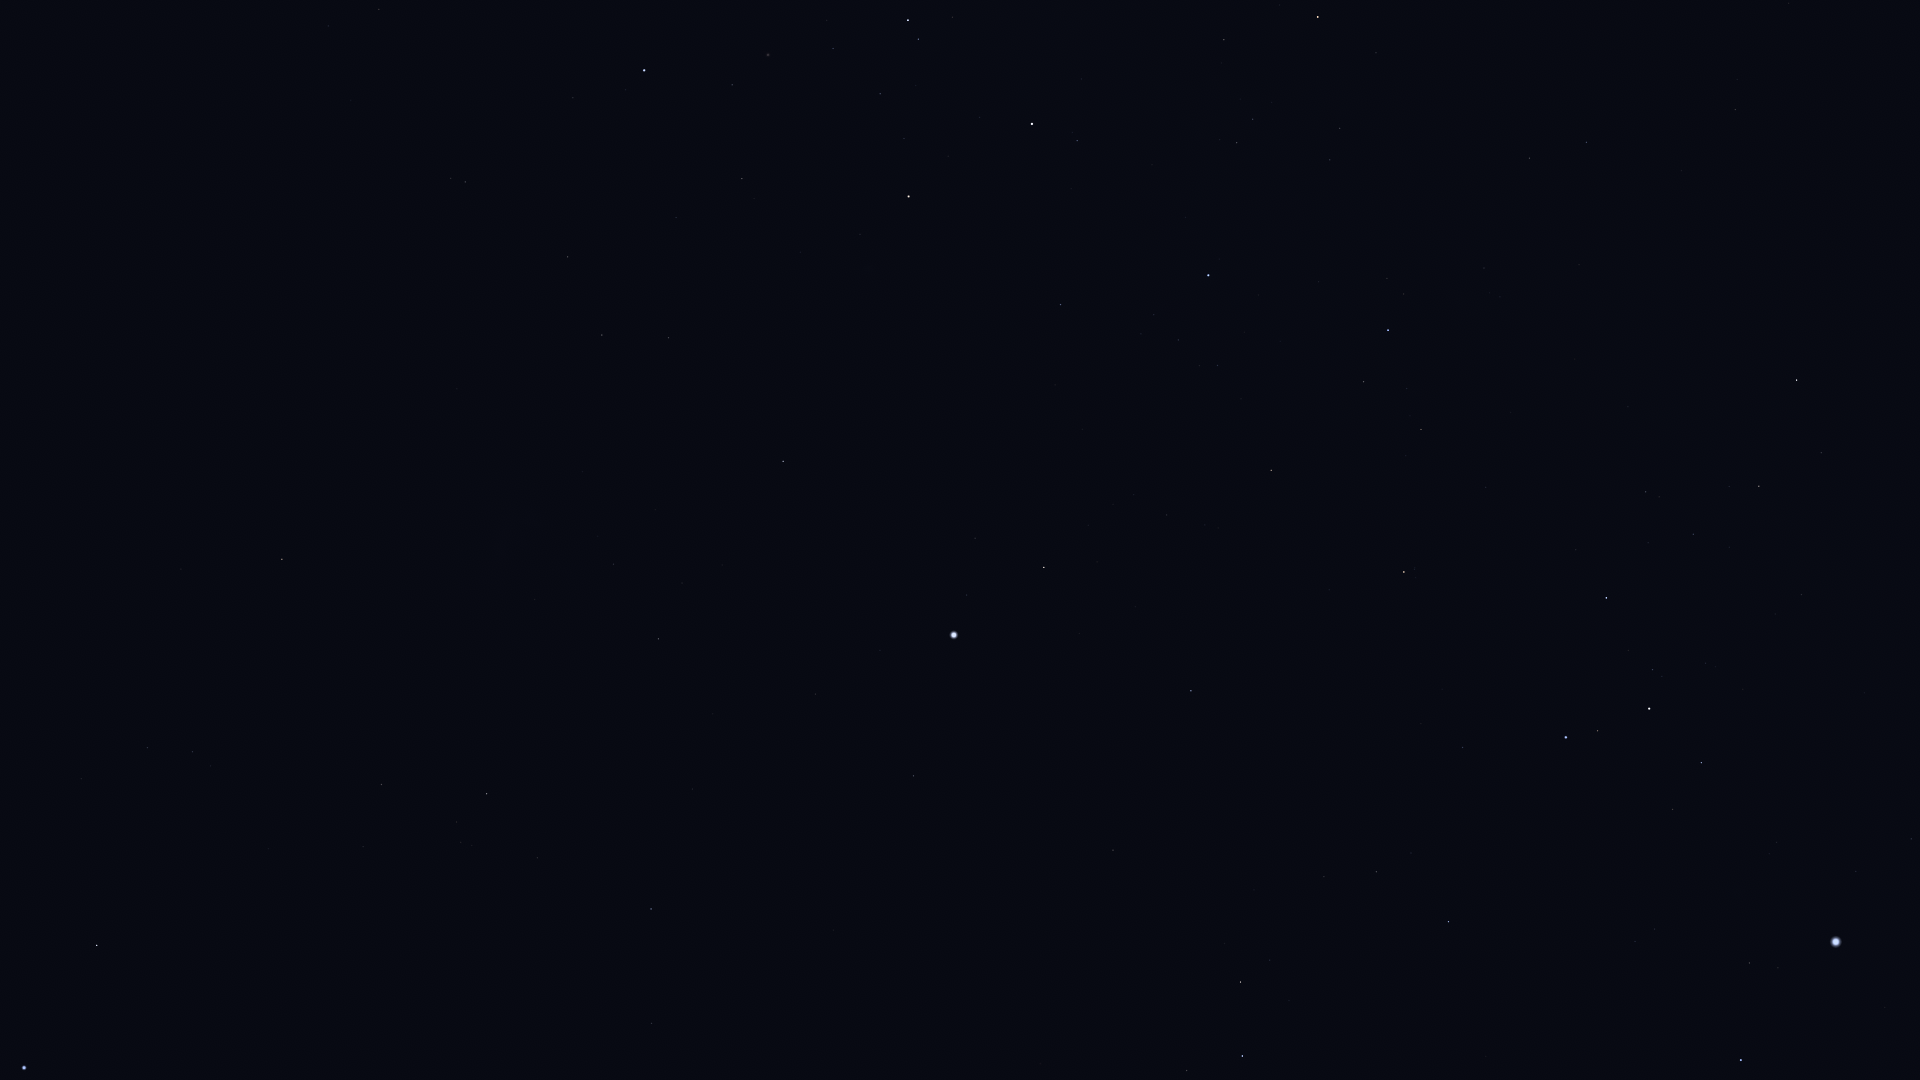

Data behind this chart, as committed beside it:
Star_ID, Name, X, Y
7588, Achernar, 24, 1068
9236, HIP 9236, 97, 945
11001, HIP 11001, 147, 748
12394, HIP 12394, 192, 752
14240, HIP 14240, 317, 954
17096, Tupi, 509, 1068
17440, HIP 17440, 381, 785
17678, HIP 17678, 282, 559
18597, HIP 18597, 461, 842
19780, HIP 19780, 487, 794
19893, HIP 19893, 651, 1023
19921, HIP 19921, 537, 858
21281, HIP 21281, 651, 909
21949, HIP 21949, 419, 575
25859, HIP 25859, 1187, 1071
25918, HIP 25918, 387, 414
26069, HIP 26069, 658, 639
26380, Bubup, 445, 451
26634, Phact, 1242, 1056
27100, HIP 27100, 613, 564
27321, HIP 27321, 913, 776
27530, HIP 27530, 815, 694
27628, Wazn, 1240, 982
27890, HIP 27890, 682, 583
28199, HIP 28199, 1270, 960
28328, HIP 28328, 1113, 850
29034, Elkurud, 1254, 890
29550, Amadioha, 1434, 957
30122, Furud, 1448, 922
30277, HIP 30277, 1376, 872
30324, Mirzam, 1741, 1060
30438, Canopus, 954, 635
31416, HIP 31416, 1654, 929
31592, HIP 31592, 1749, 963
31685, HIP 31685, 1191, 691
31895, Nosaxa, 1074, 625
32349, Sirius, 1836, 942
32607, HIP 32607, 783, 461
32759, HIP 32759, 1462, 748
32768, HIP 32768, 1044, 567
33165, HIP 33165, 1679, 812
33347, HIP 33347, 1856, 872
33579, Adhara, 1566, 738
33856, Nganurganity, 1597, 731
34045, Muliphein, 1911, 839
34444, Wezen, 1649, 709
34481, HIP 34481, 602, 335
35037, HIP 35037, 1652, 670
35228, HIP 35228, 668, 338
35264, HIP 35264, 1404, 572
35904, Aludra, 1606, 598
36377, HIP 36377, 1271, 470
37284, Ceibo, 424, 232
37504, HIP 37504, 568, 257
38041, Tapecue, 1023, 331
38146, HIP 38146, 1757, 488
38170, Azmidi, 1759, 486
39429, Naos, 1388, 330
39757, Tureis, 1797, 380
39794, HIP 39794, 676, 218
... 17 more rows
